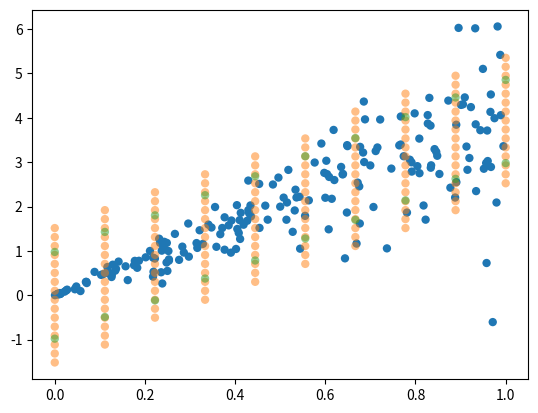

Write Python code to recreate this figure.
import numpy as np
import matplotlib.pyplot as plt
import random
import statistics
import math
import sys


def A(B, z):
    x, y = zip(*B)
    u, v = z
    n = len(x)
    xy = statistics.fsum(a * b for a, b in zip(x, y))
    xx = statistics.fsum(a * a for a in x)
    beta = xy / xx
    return (beta * u - v)**2


def conformal(A, z, xx, yy, eps=0.05):
    n = len(z) + 1
    Gamma = []
    for x in xx:
        gamma = []
        for y in yy:
            Am = A(z, (x, y))
            cnt = 1
            for i in range(n - 1):
                zp = z[:i] + z[i + 1:] + [(x, y)]
                if A(zp, z[i]) >= Am:
                    cnt += 1
                    if cnt > eps * n:
                        gamma.append(y)
                        break
        Gamma.append(gamma)
    return Gamma


def like(beta, s):
    n = len(z)
    sq = statistics.fsum((beta * a - b)**2 for a, b in z)
    return (-sq / s - n * math.log(s)) / 2


def metropolis(fun, draws, init, scale):
    x = init[:]
    p = fun(x)
    t = 0
    S = []
    accept = 0
    while True:
        S.append(x)
        if t >= draws:
            break
        xp = [e + random.gauss(0, s) for e, s in zip(x, scale)]
        t += 1
        pp = fun(xp)
        if pp > p or pp > p + math.log(random.uniform(0, 1)):
            x, p = xp, pp
            accept += 1
    sys.stderr.write("metropolis: accept = %g\n" % (accept / draws))
    return S


z = []
for i in range(200):
    x = random.uniform(0, 1)
    y = 4 * x + random.gauss(0, x)
    z.append((x, y))
xy = statistics.fsum(a * b for a, b in z)
xx = statistics.fsum(a * a for a, b in z)
beta = xy / xx
s = statistics.variance(beta * a - b for a, b in z)
S = metropolis(lambda x: like(*x), 1000, (beta, s), [0.05, 0.05])

eps = 0.05
x = np.linspace(0, 1, 10)
y = np.linspace(-10, 10, 100)
Gamma = conformal(A, z, x, y, eps)
plt.scatter(*zip(*z), edgecolor='none', facecolor='C0')
for e, gamma in zip(x, Gamma):
    plt.scatter([e] * len(gamma),
                gamma,
                edgecolor='none',
                facecolor='C1',
                alpha=0.5)
for e in x:
    P = []
    for beta, s in S:
        P.append(random.gauss(beta * e, s))
    q = np.quantile(P, (eps, 1 - eps))
    plt.scatter([e] * len(q), q, edgecolor='none', facecolor='C2', alpha=0.5)
plt.savefig("regression.pdf")
